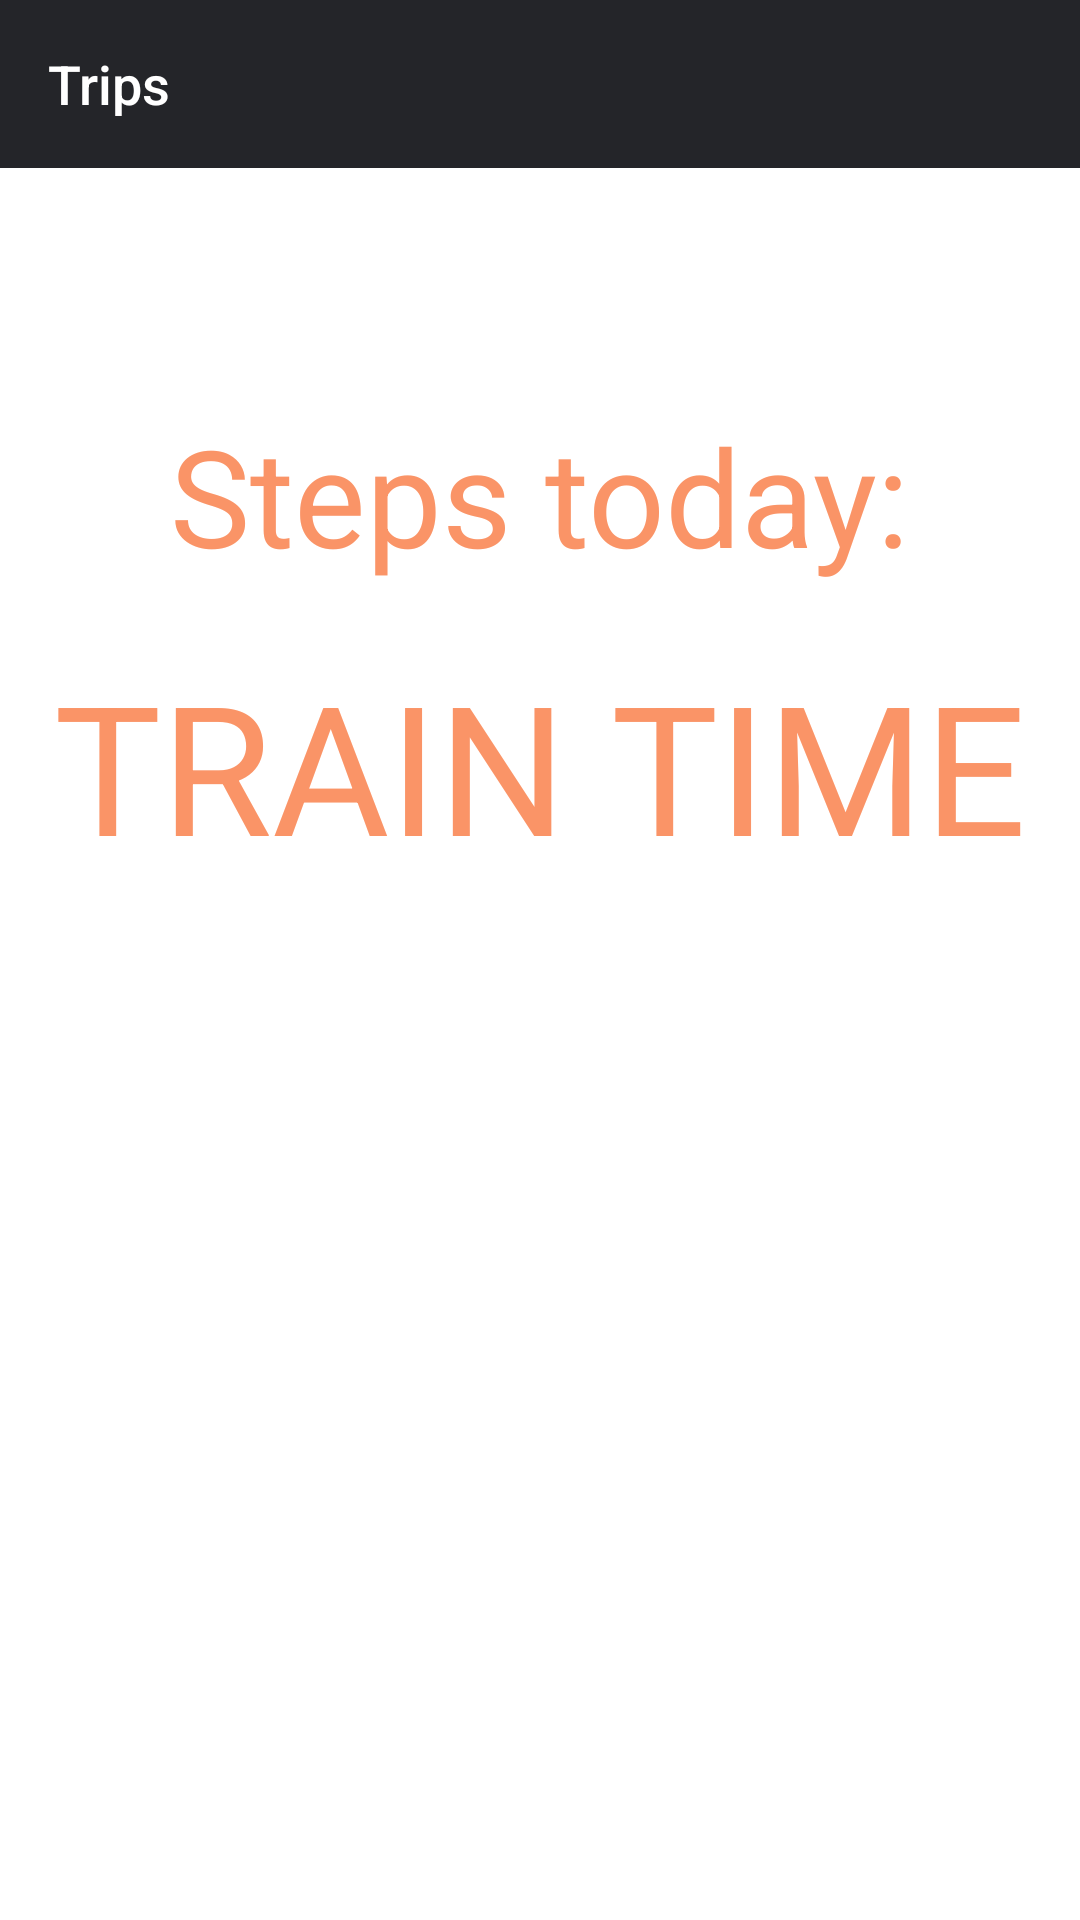

The Android layout XML behind this screen, and the referenced resources:
<!-- AndroidManifest.xml: application theme Theme.WaiFITu -->
<!-- res/layout/fragment_walking.xml -->
<?xml version="1.0" encoding="utf-8"?>
<androidx.constraintlayout.widget.ConstraintLayout xmlns:android="http://schemas.android.com/apk/res/android"
    xmlns:tools="http://schemas.android.com/tools"
    xmlns:app="http://schemas.android.com/apk/res-auto"
    android:layout_width="match_parent" android:layout_height="match_parent">

    <androidx.appcompat.widget.Toolbar
        android:id="@+id/toolbar"
        android:layout_width="match_parent"
        android:layout_height="?actionBarSize"
        android:layout_alignParentTop="true"
        android:gravity="top"
        android:background="@color/dialogDark"
        tools:ignore="MissingConstraints">

        <TextView
            android:id="@+id/toolbar_title"
            style="@style/TextAppearance.AppCompat.Widget.ActionBar.Title"
            android:layout_width="wrap_content"
            android:layout_height="wrap_content"
            android:text="@string/label_walking"
            android:textColor="@color/white"
            android:textSize="18dp" />

    </androidx.appcompat.widget.Toolbar>


    <TextView
        android:id="@+id/label_steps"
        android:layout_width="wrap_content"
        android:layout_height="60dp"
        android:layout_marginTop="135dp"
        android:text="@string/label_steps"
        android:textColor="#FA9467"
        android:textSize="45dp"
        app:layout_constraintEnd_toEndOf="parent"
        app:layout_constraintHorizontal_bias="0.5"
        app:layout_constraintStart_toStartOf="parent"
        app:layout_constraintTop_toTopOf="parent" />

    <TextView
        android:id="@+id/steps"
        android:layout_width="wrap_content"
        android:layout_height="70dp"
        android:layout_marginTop="80dp"
        android:text="TRAIN TIME"
        android:textColor="#FA9467"
        android:textSize="60dp"
        app:layout_constraintEnd_toEndOf="parent"
        app:layout_constraintHorizontal_bias="0.497"
        app:layout_constraintStart_toStartOf="parent"
        app:layout_constraintTop_toTopOf="@id/label_steps" />

</androidx.constraintlayout.widget.ConstraintLayout>
<!-- resources referenced by this layout -->
<resources>
  <color name="dialogDark">@color/colorDarkPrimary</color>
  <color name="white">#FFFFFFFF</color>
  <string name="label_steps">Steps today:</string>
  <string name="label_walking">Trips</string>
  <style name="Theme.WaiFITu" parent="Theme.MaterialComponents.DayNight.NoActionBar">
          
          <item name="colorPrimary">@color/purple_500</item>
          <item name="colorPrimaryVariant">@color/purple_700</item>
          <item name="colorOnPrimary">@color/white</item>
          
          <item name="colorSecondary">@color/teal_200</item>
          <item name="colorSecondaryVariant">@color/teal_700</item>
          <item name="colorOnSecondary">@color/black</item>
          
          <item name="android:statusBarColor" tools:targetApi="l">?attr/colorPrimaryVariant</item>
          
      </style>
  <color name="colorDarkPrimary">#242529</color>
  <color name="purple_500">#FF6200EE</color>
  <color name="purple_700">#FF3700B3</color>
  <color name="teal_200">#FF03DAC5</color>
  <color name="teal_700">#FF018786</color>
  <color name="black">#FF000000</color>
</resources>
